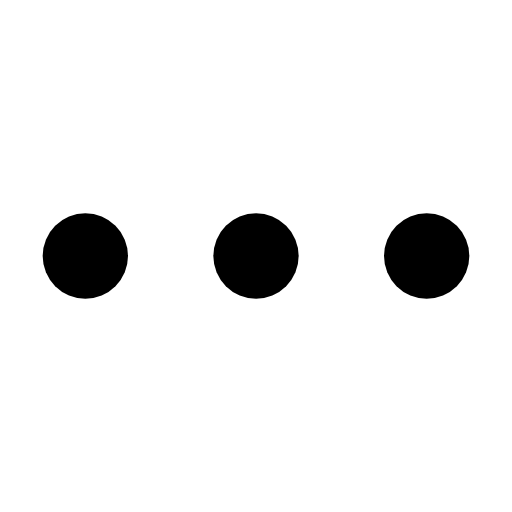
t = 0.00 s
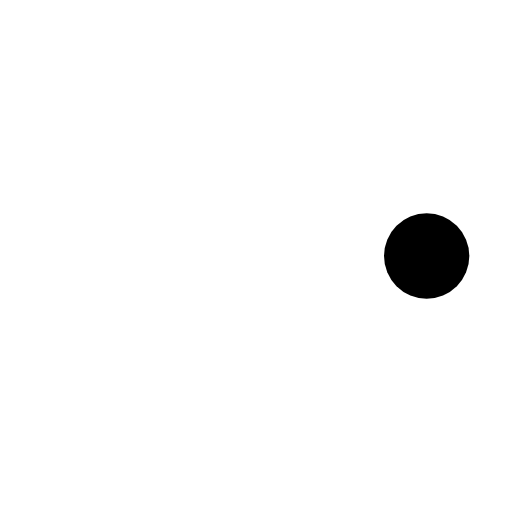
t = 0.15 s
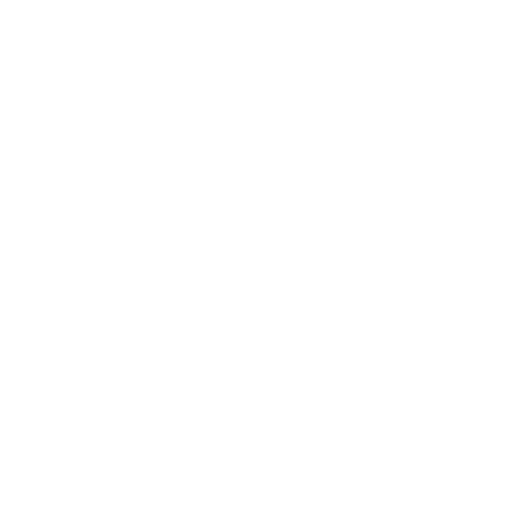
t = 0.30 s
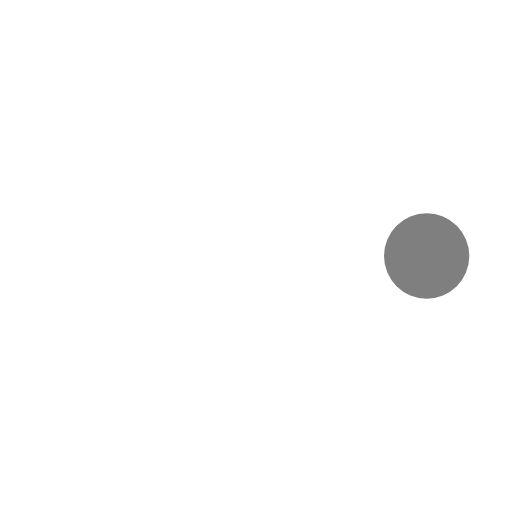
t = 0.45 s
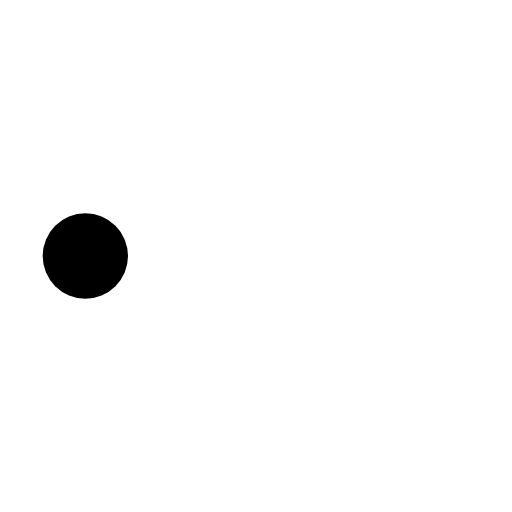
t = 0.60 s
t = 0.75 s: frame unchanged from t = 0.30 s, image omitted

The animated SVG that drew these frames (rendered in a browser with its animation timeline set to each time). Animation: 3 SMIL elements (animate=3); one cycle of 0.90 s, repeats indefinitely.

<svg xmlns="http://www.w3.org/2000/svg" viewBox="0 0 24 24" width="150" height="50">
  <g fill="#000">
    <circle cx="4" cy="12" r="2">
      <animate attributeName="opacity" begin="0s" dur="0.6s" values="1;0;0;0;0;0;0;0" keyTimes="0;0.1;0.2;0.3;0.4;0.5;0.6;1" repeatCount="indefinite"/>
    </circle>
    <circle cx="12" cy="12" r="2">
      <animate attributeName="opacity" begin="0.15s" dur="0.6s" values="0;1;0;0;0;0;0;0" keyTimes="0;0.1;0.2;0.3;0.4;0.5;0.6;1" repeatCount="indefinite"/>
    </circle>
    <circle cx="20" cy="12" r="2">
      <animate attributeName="opacity" begin="0.3s" dur="0.6s" values="0;0;1;0;0;0;0;0" keyTimes="0;0.1;0.2;0.3;0.4;0.5;0.6;1" repeatCount="indefinite"/>
    </circle>
  </g>
</svg>
